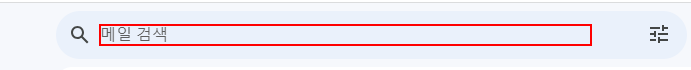
Workflow: 0810_OCR이용 영문명함 데이터 추출

Step 1: type "명함[k(enter)]" into the text box (chrome.exe)

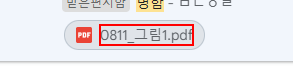
Step 2: get-text from the element (chrome.exe)

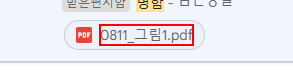
Step 3: click on the element (chrome.exe)

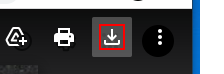
Step 4: click on the element (chrome.exe)

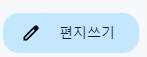
Step 5: click on the element '편지쓰기'

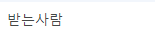
Step 6: type "[mailAddr + "[k(enter)]"]" into the text box

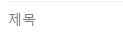
Step 7: type "결과" into the text box

Step 8: click on the element (no picture)

Step 9: click on the push button '이전 위치' in window '열기' (chrome.exe) (no picture)

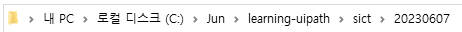
Step 10: type "[folderPath + "[k(enter)]"]" in window '열기' (chrome.exe)

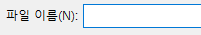
Step 11: type "[excelName + "[k(enter)]"]" in window '열기' (chrome.exe)

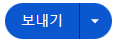
Step 12: click on the element '보내기'
